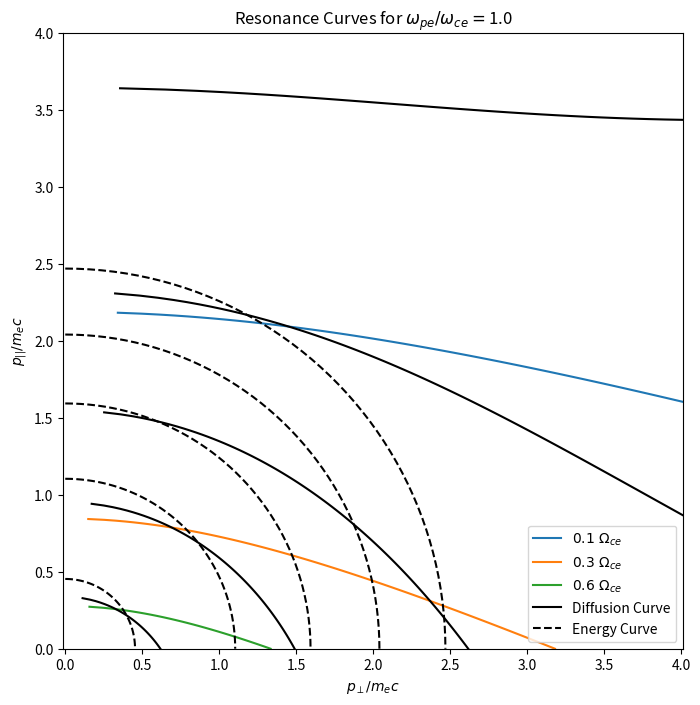

Here is the Python script that generated this plot:
import numpy as np
import copy

# Define physical constants
c = 3.0E8 # m/s
mu_0 = 1.26E-6 # H·m−1 or N·A−2
eps0 = 8.85E-12 # F/m
m_p = 1.7E-27 # kg
m_e = 9.1E-31 # kg
q_e = -1.6E-19 # C

B0 = 31.2E-6 # Earth's magnetic field strength in Tesla from Schultz and Lanzerotti.

# MagB is from Eq. 1.23 in Schultz and Lanzerotti for a dipole field.
magB = lambda mlat, L: (B0/L**3)*np.sqrt(1 + 3*np.power(np.sin(np.deg2rad(
    mlat)), 2))/np.cos(np.deg2rad(mlat))**6

# Cyclotron frrequency
wce = lambda λ, Ldip: np.abs(q_e)*magB(λ, Ldip)/m_e 
# Electron number density. 
#n_e = lambda n0, mlat = None: n0 
# Power law electron number density. 
n_e = lambda n0, mlat0, mlat, a = 1: n0*(np.cos(
    np.deg2rad(mlat0))/np.cos(np.deg2rad(mlat)))**(2*a)
# Plasma frequency, the mlat0 and a parameters is for the electron number density.
wpe = lambda n0, mlat0, mlat, a=1: np.sqrt(n_e(n0, mlat0, mlat, a)*q_e**2/(m_e*eps0))
# Chorus |k| in a cold plama 
magk = lambda w, n0, mlat0, mlat, Ldip: (w/c)*np.sqrt(1 - wpe(n0, mlat0, mlat)**2/(
    w*(w - wce(mlat, Ldip))))
# Relativistic velocity (m/s) from kinetic energy given in keV by default.
v = lambda Ek, Erest = 511: c*np.sqrt(1 - (Ek/Erest + 1)**-2)

def p(vPerp, vParallel):
    """
    NAME:    p(vPerp, vParallel)
    USE:     Map velocity to momentum space with relativstic effects accounted for.
    INPUT:   Parallel and perpendicular velocity in m/s.
    AUTHOR:  Mykhaylo Shumko
    RETURNS: perpendicular and parallel momenta in normalized momnetum 
             (Momentum in SI units)/(me*c)
    MOD:     2017-09-25
    """
    validInd = np.where(np.isfinite(vPerp))
    v = np.sqrt(np.power(vPerp[validInd], 2) + np.power(vParallel[validInd], 2))
    g = 1/np.sqrt(1 - v**2/c**2)
    pPerp = vPerp[validInd]*g/c
    pParallel = vParallel[validInd]*g/c
    return pPerp, pParallel  

def resCurveVperp(vParallel, w, n0, mlat0, mlat, L, n=1, a=1):
    """
    NAME:    resCurveVperp(vParallel, w, n0, mlat0, mlat, L, n = 1)
    USE:     Uses the resonance condition to return the perpendicular velocity.
             NOTE: For electron-chorus scattering, vParallel must be negative!
    INPUT:   REQUIRED:
                vParallel - Parallel velocity in m/s
                w - Wave frequency in Rad/s
                n0 - Electron number density in #/m^3
                mlat0 - Magnetic latitude at input location. For calculating n_e.
                mlat - Magnetic latitude (for calculating |B_dipole|)
                L - Dipole L shell (for calculating |B_dipole|)
             OPTIONAL:
                n = 1 - Resonance harmonic (default to cyclotron resonance)
                a = 1 - Electron number density power law parameter.
    AUTHOR:  Mykhaylo Shumko
    RETURNS: Perpendicular velocity in m/s.
    MOD:     2017-09-25
    """
    A = (c*(w - vParallel*magk(w, n0, mlat0, mlat, L))/(n*wce(mlat, L)))**2
    return np.sqrt(c**2 - vParallel**2 - A)


def diffCurveVperp(v_parallel, w, n0, mlat0, mlat, L, E, a=1):
    """
    NAME:    diffCurveVperp(v_parallel, w, n0, mlat0, mlat, L, E, a=1)
    USE:     This function returns the perpendicular velocity from the diffusion
             equation given in Eq. 6 in Summers et al. 1998. 
             NOTE: This function assumes a constant phase velocity!
    INPUT:   REQUIRED:
                vParallel - Parallel velocity in m/s
                w - Wave frequency in Rad/s
                n0 - Electron number density in #/m^3
                mlat - Magnetic latitude (for calculating |B_dipole|)
                L - Dipole L shell (for calculating |B_dipole|)
                E - Electron energy in keV for determening the constant 
                    of integration.
             OPTIONAL:
                a - Electron number density power law parameter.
    AUTHOR:  Mykhaylo Shumko
    RETURNS: Perpendicular velocity in m/s.
    MOD:     2017-09-26
    """
    # Calculate the normalized velocities
    u_0 = 1/np.sqrt(1 - wpe(n0, mlat0, mlat, a=a)**2/(w*(w - np.abs(
        wce(mlat, L)))))
    if u_0 > 1:
        print('WARNING, u is superluminal!')
    # Need to make a copy so it wont be normalized outside.
    vp = copy.copy(v_parallel)/c 
    v_0 = v(E)/c # Initial condition
    # Diffusion equation from Summers et al 1998 eq 6.
    numerator = ( -(1 - (u_0*v_0)**2)*vp**2 + 
        2*u_0*(1 - v_0**2)*vp + v_0**2 + u_0**2)
    denomimator = 1 - u_0**2
    vPerp = np.sqrt(numerator/denomimator)
    return c*vPerp

if __name__ == '__main__':
    import matplotlib.pyplot as plt
    import matplotlib.lines as mlines
    print('Recreating resonance curves from Figure 6 in Meredith et al 2002.')
    ### CITATION ###
    # N. P. Meredith, R. B. Horne, D. Summers, R. M. Thorne, R. H. A. 
    # Iles, et al.. Evidence for acceleration of outer zone electrons to 
    # relativistic energies by whistler mode chorus. Annales
    # Geophysicae, European Geosciences Union, 2002, 20 (7), pp.967-979.

    diffEnergies = np.arange(50, 1000, 200)
    vParallel = c*np.linspace(0, -0.99, num = 100) # m/s
    mlat = 0
    mlat00 = 0
    N_RES = 1
    L = 4
    aa = 0
    n0 = 2.3E6 # Density (# m^-3)

    # Calculate and plot resutls
    plt.figure(figsize = (8, 8))
    vPerp = resCurveVperp(vParallel, 0.1*wce(mlat, L), n0, mlat00, mlat, L, 
        a=aa, n=N_RES)
    pPerp, pParallel = p(vPerp, vParallel)
    res01, = plt.plot(pPerp, -pParallel, label = r'$0.1 \ \Omega_{ce}$')

    vPerp = resCurveVperp(vParallel, 0.3*wce(mlat, L), n0, mlat00, mlat, L, 
        a=aa, n=N_RES)
    pPerp, pParallel = p(vPerp, vParallel)
    res03, = plt.plot(pPerp, -pParallel, label = r'$0.3 \ \Omega_{ce}$')

    vPerp = resCurveVperp(vParallel, 0.6*wce(mlat, L), n0, mlat00, mlat, L,
        a=aa, n=N_RES)
    pPerp, pParallel = p(vPerp, vParallel)
    res06, = plt.plot(pPerp, -pParallel, label = r'$0.6 \ \Omega_{ce}$')

    # Now draw the diffusion curves and equal energy contours.
    theta = np.linspace(0, np.pi/2)

    for e in diffEnergies:
        r = v(e)
        vPerp_eq = r*np.sin(theta)
        vParallel_eq = r*np.cos(theta)
        pPerp_eq, pParallel_eq = p(vPerp_eq, vParallel_eq)
        plt.plot(pPerp_eq, pParallel_eq, 'k--')

        vPerp = diffCurveVperp(vParallel, 0.1*wce(mlat, L), n0, mlat00, mlat, 
            L, e, a=aa)
        pPerp, pParallel = p(vPerp, vParallel)
        plt.plot(pPerp, -pParallel, 'k')

    # Label the diffusion and equal energy curves.
    diff_curve = mlines.Line2D([], [], color='k', label='Diffusion Curve')
    E_curve = mlines.Line2D([], [], color='k', ls='--', label='Energy Curve')
    plt.legend(handles=[res01, res03, res06, diff_curve, E_curve])
    
    plt.xlabel(r'$p_{\perp}/m_e c$')
    plt.ylabel(r'$p_{||}/m_e c$')
    plt.title(r'Resonance Curves for $\omega_{pe} / \omega_{ce} = $' + str(round(wpe(n0, mlat00, mlat)/wce(mlat, L), 2)))
    #plt.legend()
    plt.axis('equal')
    plt.xlim(left = 0, right = 4)
    plt.ylim(0, 4)
    
    plt.show()
